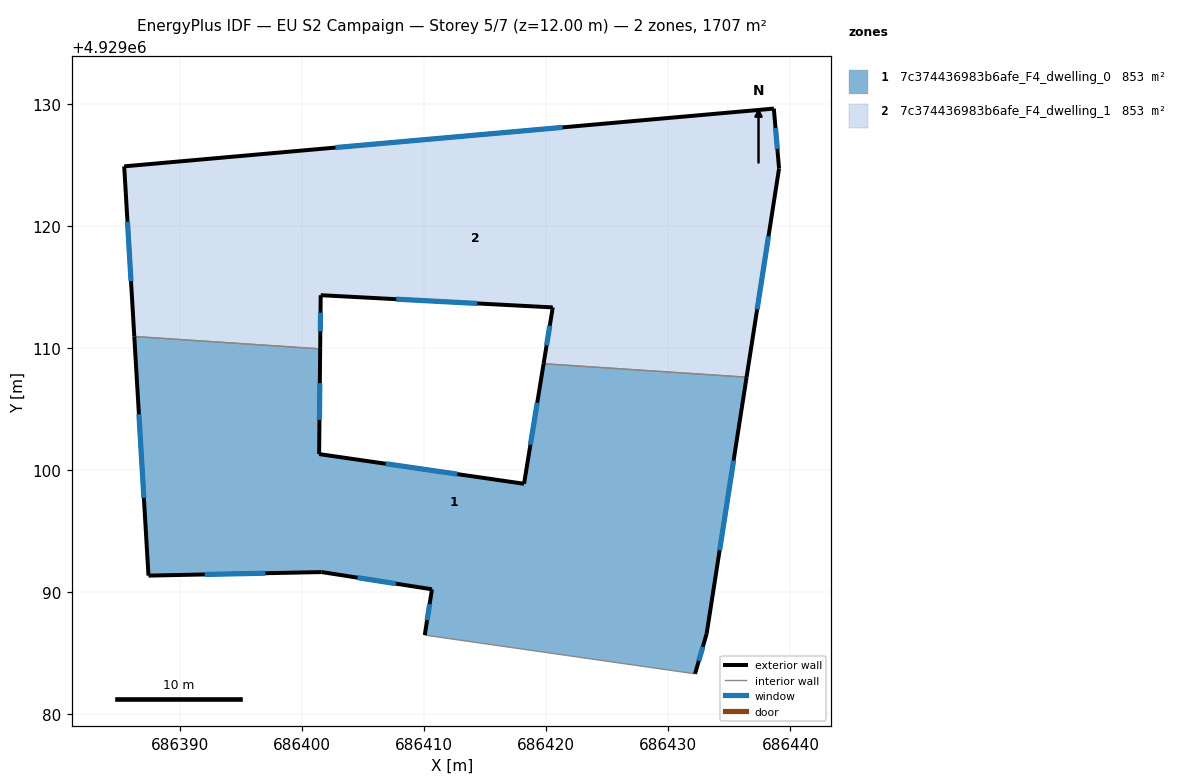
=== STOREY PLAN SPEC (per zone: floor XY polygon, exterior-wall plan segments, windows/doors) ===
zone 1: 7c374436983b6afe_F4_dwelling_0  (853.3 m²)
  floor: (686432.19, 4929083.33) (686433.14, 4929086.61) (686436.41, 4929107.61) (686419.79, 4929108.72) (686418.19, 4929098.89) (686401.41, 4929101.32) (686401.49, 4929109.93) (686386.28, 4929110.95) (686387.44, 4929091.37) (686401.62, 4929091.66) (686410.65, 4929090.25) (686410.06, 4929086.50)
  exterior wall: (686401.49, 4929109.93) – (686401.41, 4929101.32)  [8.6 m]
    window: (686401.47, 4929107.13) – (686401.44, 4929104.12)  [3.2 m²]
  exterior wall: (686401.41, 4929101.32) – (686418.19, 4929098.89)  [17.0 m]
    window: (686406.87, 4929100.53) – (686412.73, 4929099.68)  [6.2 m²]
  exterior wall: (686418.19, 4929098.89) – (686419.79, 4929108.72)  [10.0 m]
    window: (686418.71, 4929102.09) – (686419.27, 4929105.52)  [3.7 m²]
  exterior wall: (686436.41, 4929107.61) – (686433.14, 4929086.61)  [21.3 m]
    window: (686435.34, 4929100.78) – (686434.20, 4929093.44)  [7.8 m²]
  exterior wall: (686433.14, 4929086.61) – (686432.19, 4929083.33)  [3.4 m]
    window: (686432.83, 4929085.54) – (686432.50, 4929084.40)  [1.3 m²]
  exterior wall: (686410.06, 4929086.50) – (686410.65, 4929090.25)  [3.8 m]
    window: (686410.25, 4929087.72) – (686410.46, 4929089.03)  [1.4 m²]
  exterior wall: (686410.65, 4929090.25) – (686401.62, 4929091.66)  [9.1 m]
    window: (686407.71, 4929090.71) – (686404.56, 4929091.20)  [3.4 m²]
  exterior wall: (686401.62, 4929091.66) – (686387.44, 4929091.37)  [14.2 m]
    window: (686397.01, 4929091.57) – (686392.05, 4929091.46)  [5.2 m²]
  exterior wall: (686387.44, 4929091.37) – (686386.28, 4929110.95)  [19.6 m]
    window: (686387.06, 4929097.74) – (686386.65, 4929104.58)  [7.2 m²]
  interior walls: 3
zone 2: 7c374436983b6afe_F4_dwelling_1  (853.3 m²)
  floor: (686436.41, 4929107.61) (686439.07, 4929124.71) (686438.64, 4929129.61) (686385.45, 4929124.88) (686386.28, 4929110.95) (686401.49, 4929109.93) (686401.54, 4929114.33) (686420.54, 4929113.33) (686419.79, 4929108.72)
  exterior wall: (686439.07, 4929124.71) – (686436.41, 4929107.61)  [17.3 m]
    window: (686438.20, 4929119.15) – (686437.27, 4929113.17)  [6.3 m²]
  exterior wall: (686419.79, 4929108.72) – (686420.54, 4929113.33)  [4.7 m]
    window: (686420.03, 4929110.22) – (686420.30, 4929111.83)  [1.7 m²]
  exterior wall: (686420.54, 4929113.33) – (686401.54, 4929114.33)  [19.0 m]
    window: (686414.36, 4929113.65) – (686407.72, 4929114.00)  [7.0 m²]
  exterior wall: (686401.54, 4929114.33) – (686401.49, 4929109.93)  [4.4 m]
    window: (686401.52, 4929112.90) – (686401.51, 4929111.36)  [1.6 m²]
  exterior wall: (686386.28, 4929110.95) – (686385.45, 4929124.88)  [14.0 m]
    window: (686386.01, 4929115.48) – (686385.72, 4929120.35)  [5.1 m²]
  exterior wall: (686385.45, 4929124.88) – (686438.64, 4929129.61)  [53.4 m]
    window: (686402.75, 4929126.42) – (686421.34, 4929128.07)  [19.6 m²]
  exterior wall: (686438.64, 4929129.61) – (686439.07, 4929124.71)  [4.9 m]
    window: (686438.78, 4929128.01) – (686438.93, 4929126.30)  [1.8 m²]
  interior walls: 2

=== DERIVED (storey summary) ===
Building: EU S2 Campaign
Storey: 5 of 7  (floor level z = 12.00 m)
Storey gross floor area: 1706.6 m²
Zones on this storey: 2
  - 7c374436983b6afe_F4_dwelling_0: floor 853.3 m²; exterior wall 106.9 m (320.8 m²); 9 window(s) 39.2 m²; WWR 12.2%
  - 7c374436983b6afe_F4_dwelling_1: floor 853.3 m²; exterior wall 117.7 m (353.0 m²); 7 window(s) 43.1 m²; WWR 12.2%
Zone adjacency (shared interzone walls):
  - 7c374436983b6afe_F4_dwelling_0 ↔ 7c374436983b6afe_F4_dwelling_1